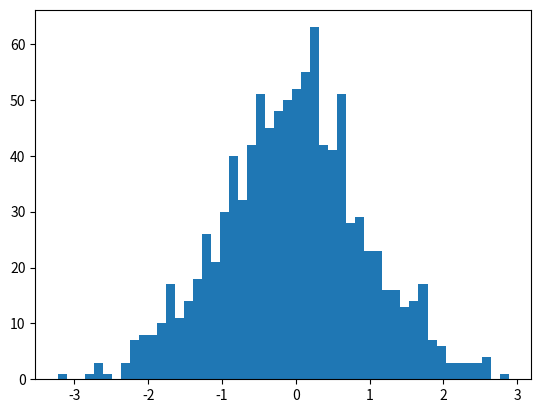

Generate this figure with matplotlib:
import numpy as np
import matplotlib.pyplot as plt

mean = 0
std_dev = 1
num_samples = 1000
data = np.random.normal(mean, std_dev, num_samples)

plt.hist(data, bins=50)
plt.show()
